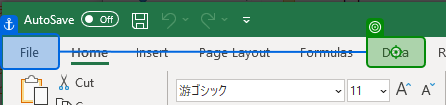
Task: Start with a blank project to design a new task automation
Workflow: Main

Step 1: click on the element 'Data' in window 'wefadasdasda.xlsx - Excel' (excel.exe)
